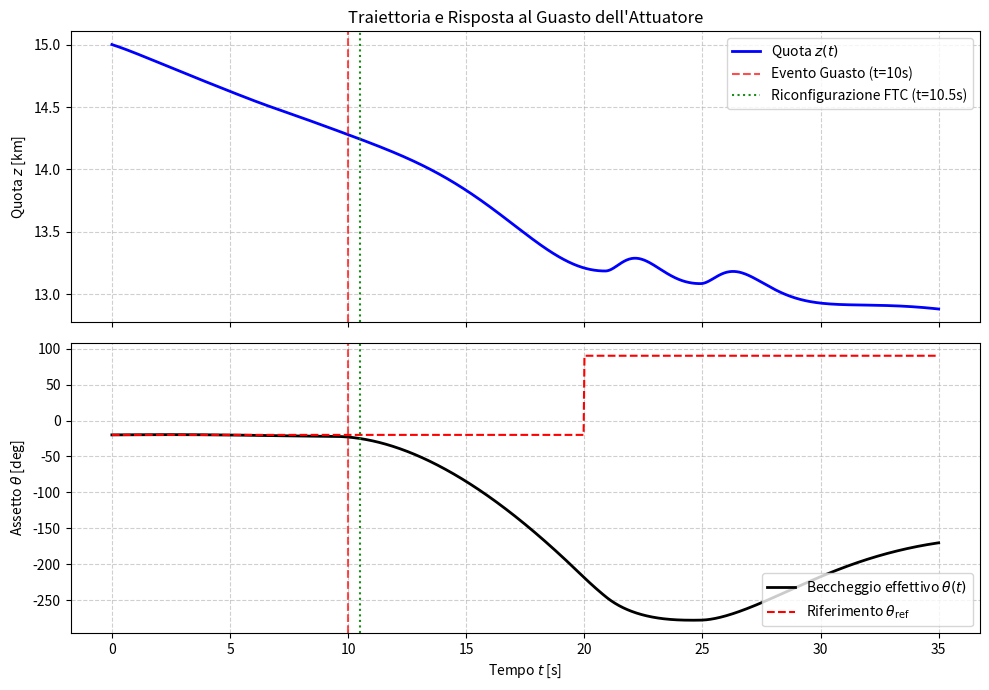

Source code (Python):
import os
import numpy as np
import matplotlib.pyplot as plt
from scipy.integrate import solve_ivp


class USStandardAtmosphere1976:
    """Classe per la modellazione dell'atmosfera standard U.S. 1976 a più strati."""
    @staticmethod
    def get_density(altitude):
        h = max(0.0, float(altitude))
        g0 = 9.80665   # m/s^2
        R = 287.053    # J/(kg*K)
        
        # Strato 0: Troposfera (0 - 11000 m)
        if h <= 11000.0:
            T0, rho0, L = 288.15, 1.225, -0.0065
            T = T0 + L * h
            return rho0 * (T / T0)**(-g0 / (R * L) - 1.0)
        # Strato 1: Bassa Stratosfera / Tropopausa (11000 - 20000 m)
        elif h <= 20000.0:
            T11, rho11 = 216.65, 0.36391
            return rho11 * np.exp(-g0 * (h - 11000.0) / (R * T11))
        # Strato 2: Media Stratosfera (20000 - 32000 m)
        else:
            T20, rho20, L = 216.65, 0.08803, 0.0010
            T = T20 + L * (h - 20000.0)
            return rho20 * (T / T20)**(-g0 / (R * L) - 1.0)


class AeroDatabase:
    """
    Database aerodinamico multi-regime.
    Surrogato analitico a chiusura rapida calibrato sui dati NASA per i tre regimi.
    """
    @staticmethod
    def get_coefficients(Mach, alpha):
        # 1. Regime Ipersonico (Teoria Newtoniana Modificata)
        if Mach > 5.0:
            Cd = 1.6 * (np.sin(alpha)**3) + 0.1
            Cl = 1.2 * (np.sin(alpha)**2) * np.cos(alpha)
            Cm_0 = -0.05 * alpha
        # 2. Regime Supersonico/Transonico (Interpolazione dati empirici NASA)
        elif Mach >= 0.8:
            Cd = 1.2 + 0.3 * (Mach - 0.8)
            Cl = 1.5 * np.sin(2 * alpha)
            Cm_0 = -0.08 * alpha
        # 3. Regime Subsonico (Correzione di Prandtl-Glauert)
        else:
            beta = np.sqrt(max(1.0 - Mach**2, 0.1))
            Cd = 0.8 / beta
            Cl = (2.0 * np.pi * alpha) / beta
            Cm_0 = -0.1 * alpha
            
        return Cd, Cl, Cm_0


class FlightController:
    """Controllore d'assetto e Allocatore di Controllo Riconfigurabile Dinamico."""
    def __init__(self):
        self.fdi_active = False
        self.stuck_index = None
        self.delta_stuck = 0.0
        self.W = np.diag([1.5, 1.5, 1.0, 1.0])

    def set_fault(self, stuck_index, delta_stuck):
        """Attiva la logica di guasto."""
        self.fdi_active = True
        self.stuck_index = stuck_index
        self.delta_stuck = delta_stuck

    def allocate(self, M_cmd, B_current):
        """Risolve il problema di Control Allocation adattiva tramite pseudo-inversa pesata."""
        u_cmd = np.zeros(4)
        if not self.fdi_active:
            W_inv = np.linalg.inv(self.W)
            temp = B_current @ W_inv @ B_current.T
            u_cmd = (W_inv @ B_current.T) * (M_cmd / temp)
        else:
            B_act = np.delete(B_current, self.stuck_index)
            M_reconfig = M_cmd - B_current[self.stuck_index] * self.delta_stuck

            W_act = np.delete(
                np.delete(self.W, self.stuck_index, axis=0),
                self.stuck_index, axis=1
            )
            W_act_inv = np.linalg.inv(W_act)

            temp = B_act @ W_act_inv @ B_act.T
            u_act = (W_act_inv @ B_act.T) * (M_reconfig / temp)
            u_cmd = np.insert(u_act, self.stuck_index, self.delta_stuck)
            
        return np.clip(u_cmd, -np.radians(40), np.radians(40))


class Starship3DOF:
    """Modellazione dinamica 3-DOF del velivolo Starship."""
    def __init__(self):
        self.mass = 120000.0 # kg
        self.Iyy = 2.5e7     # kg*m^2
        self.S_ref = 450.0   # m^2
        self.c_chord = 9.0   # m
        self.B_0 = np.array([400.0, 400.0, -500.0, -500.0])
        self.controller = FlightController()

    def equations_of_motion(self, t, state, t_fault, stuck_idx, delta_stuck):
        """Definisce il sistema di ODE a 7 stati per solve_ivp."""
        x, z, vx, vz, theta, q, e_int = state
        altitude = z
        
        rho = USStandardAtmosphere1976.get_density(altitude)
        
        # Raffica 1-coseno
        w_x, w_z = 0.0, 0.0
        if 5.0 <= t <= 8.0:
            W_max = 15.0 # m/s
            w_z = 0.5 * W_max * (1.0 - np.cos(2.0 * np.pi * (t - 5.0) / 3.0))
            
        vx_rel = vx - w_x
        vz_rel = vz - w_z
        V_rel = np.sqrt(vx_rel**2 + vz_rel**2)
        q_inf = 0.5 * rho * V_rel**2
        
        a_sound = 340.0 
        Mach = V_rel / a_sound
        
        gamma = np.arctan2(vz_rel, vx_rel)
        alpha = theta - gamma
        
        B_current = self.B_0 * q_inf
        
        # Iniezione del guasto con latenza diagnostica FDI di 0.5 s
        t_fdi = t_fault + 0.5
        if t >= t_fdi and not self.controller.fdi_active:
            self.controller.set_fault(stuck_idx, delta_stuck)
            
        # PID con Gain Scheduling e Anti-Windup
        theta_ref = np.radians(-20.0) if t < 20 else np.radians(90.0)
        error = theta_ref - theta
        
        q_ref = 3000.0 # Pa
        q_factor = max(q_inf / q_ref, 0.1)
        kp = 2.5e6 * q_factor
        kd = 8.0e6 * q_factor
        ki = 4.0e5 * q_factor
        
        e_int_max = np.radians(10.0)
        if abs(e_int) >= e_int_max and np.sign(error) == np.sign(e_int):
            de_int_dt = 0.0
        else:
            de_int_dt = error
            
        M_required = kp * error + ki * e_int - kd * q
        u = self.controller.allocate(M_required, B_current)
        
        Cd, Cl, Cm_0 = AeroDatabase.get_coefficients(Mach, alpha)
        
        Lift = q_inf * self.S_ref * Cl
        Drag = q_inf * self.S_ref * Cd
        M_aero = Cm_0 * q_inf * self.S_ref * self.c_chord + np.dot(B_current, u)
        
        dx_dt = vx
        dz_dt = vz
        
        g_0, R_E = 9.81, 6371000.0
        g = g_0 * (R_E / (R_E + altitude))**2
        
        dvx_dt = (-Drag * np.cos(gamma) - Lift * np.sin(gamma)) / self.mass
        dvz_dt = (-Drag * np.sin(gamma) + Lift * np.cos(gamma)) / self.mass - g
        
        dtheta_dt = q
        dq_dt = M_aero / self.Iyy
        
        return [dx_dt, dz_dt, dvx_dt, dvz_dt, dtheta_dt, dq_dt, de_int_dt]


# ==============================================================================
# BLOCCO PRINCIPALE DI ESECUZIONE
# ==============================================================================
if __name__ == '__main__':
    print("==================================================================")
    print(" SIMULATORE DINAMICO 3-DOF STARSHIP - RIENTRO ATMOSFERICO E FTC")
    print("==================================================================")
    
    ship = Starship3DOF()
    
    # Condizioni Iniziali (x=0 m, z=15000 m, vx=250 m/s, vz=-60 m/s, theta=-20 deg)
    y0 = [0.0, 15000.0, 250.0, -60.0, np.radians(-20.0), 0.0, 0.0]
    t_span = (0.0, 35.0)
    t_eval = np.linspace(0.0, 35.0, 1000)
    
    # Scenario Guasto: t_fault = 10.0 s, Flap FL (indice 0) bloccato a +15.0 deg
    t_fault = 10.0
    stuck_idx = 0
    delta_stuck = 15.0
    
    print("\n[1/3] Integrazione numerica delle equazioni del moto in corso...")
    sol = solve_ivp(
        ship.equations_of_motion, 
        t_span, 
        y0, 
        t_eval=t_eval,
        args=(t_fault, stuck_idx, delta_stuck),
        method='RK45'
    )
    
    print(f"      Simulazione completata con successo! ({len(sol.t)} passi temporali)")
    print(f"      - Quota iniziale: {y0[1]:.1f} m  -> Quota finale: {sol.y[1][-1]:.1f} m")
    print(f"      - Guasto iniettato: t = {t_fault:.1f} s (Flap FL bloccato a +{delta_stuck:.1f}°)")
    print(f"      - Diagnosi FDI + Riconfigurazione: t = {t_fault + 0.5:.1f} s")
    
    print("\n[2/3] Generazione dei grafici di rientro...")
    
    # Plotting risultati
    fig, (ax1, ax2) = plt.subplots(2, 1, figsize=(10, 7), sharex=True)
    
    # Grafico 1: Quota
    ax1.plot(sol.t, sol.y[1] / 1000.0, 'b-', linewidth=2.0, label='Quota $z(t)$')
    ax1.axvline(t_fault, color='r', linestyle='--', alpha=0.7, label='Evento Guasto (t=10s)')
    ax1.axvline(t_fault + 0.5, color='g', linestyle=':', alpha=0.9, label='Riconfigurazione FTC (t=10.5s)')
    ax1.set_ylabel('Quota $z$ [km]')
    ax1.set_title('Traiettoria e Risposta al Guasto dell\'Attuatore')
    ax1.grid(True, linestyle='--', alpha=0.6)
    ax1.legend(loc='upper right')
    
    # Grafico 2: Angolo di beccheggio vs Riferimento
    theta_deg = np.degrees(sol.y[4])
    theta_ref_deg = np.where(sol.t < 20.0, -20.0, 90.0)
    
    ax2.plot(sol.t, theta_deg, 'k-', linewidth=2.0, label='Beccheggio effettivo $\\theta(t)$')
    ax2.plot(sol.t, theta_ref_deg, 'r--', linewidth=1.5, label='Riferimento $\\theta_{\\text{ref}}$')
    ax2.axvline(t_fault, color='r', linestyle='--', alpha=0.7)
    ax2.axvline(t_fault + 0.5, color='g', linestyle=':', alpha=0.9)
    ax2.set_xlabel('Tempo $t$ [s]')
    ax2.set_ylabel('Assetto $\\theta$ [deg]')
    ax2.grid(True, linestyle='--', alpha=0.6)
    ax2.legend(loc='lower right')
    
    plt.tight_layout()
    
    output_png = 'simulation_results.png'
    plt.savefig(output_png, dpi=300)
    print(f"[3/3] Grafico salvato con successo come '{output_png}'.")
    print("\nSimulazione conclusa. Il sistema è pronto all'uso!")
